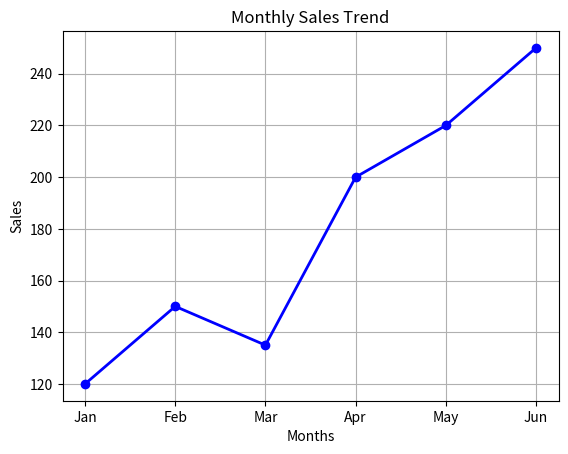

Write the Python code that produced this figure.
import matplotlib.pyplot as plt

months = ['Jan', 'Feb', 'Mar', 'Apr', 'May', 'Jun']

sales = [120, 150, 135, 200, 220, 250]

plt.plot(
    months,
    sales,
    marker ='o',
    color ='blue',
    linestyle ='-',
    linewidth = 2,
    
)

plt.title('Monthly Sales Trend')
plt.xlabel('Months')
plt.ylabel('Sales')

plt.grid(True)
plt.show()
